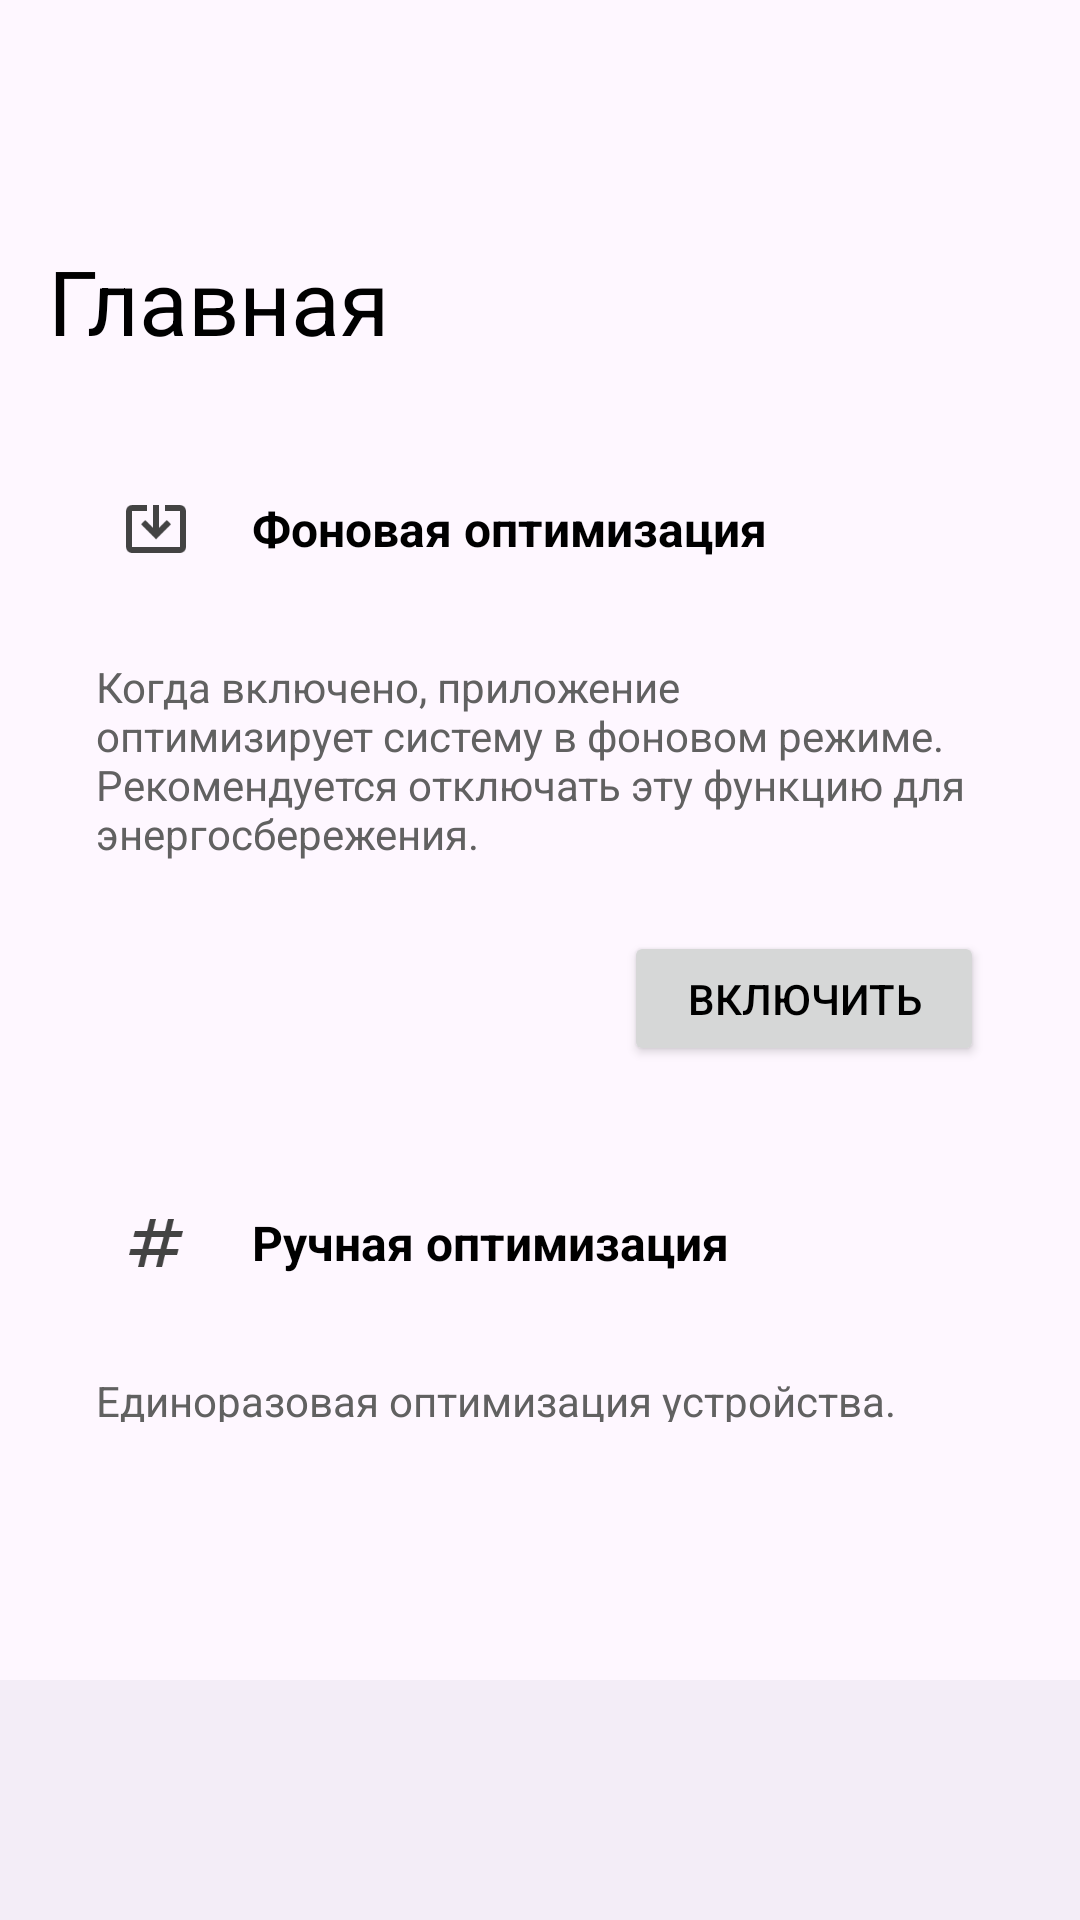

Reconstruct the res/layout file that produces this screen, plus the resources it refers to.
<!-- AndroidManifest.xml: application theme AppTheme -->
<!-- res/layout/home.xml -->
<LinearLayout
	xmlns:android="http://schemas.android.com/apk/res/android"
	xmlns:app="http://schemas.android.com/apk/res-auto"
	xmlns:tools="http://schemas.android.com/tools"
	android:layout_width="match_parent"
	android:layout_height="match_parent"
	android:orientation="vertical">
	<LinearLayout
		android:id="@+id/linear1"
		android:layout_width="match_parent"
		android:layout_height="wrap_content"
		android:paddingLeft="16dp"
		android:paddingTop="50dp"
		android:paddingRight="16dp"
		android:paddingBottom="50dp"
		android:background="#FEF7FF"
		android:orientation="vertical"
		android:layout_weight="699">
		<TextView
			android:id="@+id/textview1"
			android:layout_width="wrap_content"
			android:layout_height="wrap_content"
			android:layout_marginTop="30dp"
			android:layout_marginBottom="20dp"
			android:text="Главная"
			android:textSize="30sp"
			android:textColor="#000000" />
		<LinearLayout
			android:id="@+id/linear2"
			android:layout_width="match_parent"
			android:layout_height="wrap_content"
			android:layout_marginBottom="10dp"
			android:paddingLeft="16dp"
			android:paddingTop="16dp"
			android:paddingRight="16dp"
			android:paddingBottom="13dp"
			android:orientation="vertical">
			<LinearLayout
				android:id="@+id/linear3"
				android:layout_width="match_parent"
				android:layout_height="wrap_content"
				android:gravity="center_vertical"
				android:orientation="horizontal">
				<ImageView
					android:id="@+id/imageview1"
					android:layout_width="40dp"
					android:layout_height="40dp"
					android:padding="8dp"
					android:src="@drawable/bgopt"
					android:scaleType="fitCenter" />
				<TextView
					android:id="@+id/textview2"
					android:layout_width="wrap_content"
					android:layout_height="wrap_content"
					android:layout_marginLeft="12dp"
					android:text="Фоновая оптимизация"
					android:textSize="16sp"
					android:textStyle="bold"
					android:textColor="#000000" />
			</LinearLayout>
			<TextView
				android:id="@+id/textview3"
				android:layout_width="wrap_content"
				android:layout_height="wrap_content"
				android:layout_marginTop="23dp"
				android:layout_marginBottom="23dp"
				android:text="Когда включено, приложение оптимизирует систему в фоновом режиме. Рекомендуется отключать эту функцию для энергосбережения."
				android:textSize="14sp"
				android:textColor="#616161" />
			<LinearLayout
				android:id="@+id/linear4"
				android:layout_width="match_parent"
				android:layout_height="wrap_content"
				android:gravity="right"
				android:orientation="horizontal">
				<Button
					android:id="@+id/button11"
					android:layout_width="120dp"
					android:layout_height="45dp"
					android:padding="8dp"
					android:text="Включить"
					android:textSize="14sp"
					android:textColor="#000000" />
			</LinearLayout>
		</LinearLayout>
		<LinearLayout
			android:id="@+id/linear6"
			android:layout_width="match_parent"
			android:layout_height="wrap_content"
			android:paddingLeft="16dp"
			android:paddingTop="16dp"
			android:paddingRight="16dp"
			android:paddingBottom="13dp"
			android:orientation="vertical">
			<LinearLayout
				android:id="@+id/linear7"
				android:layout_width="match_parent"
				android:layout_height="wrap_content"
				android:gravity="center_vertical"
				android:orientation="horizontal">
				<ImageView
					android:id="@+id/imageview2"
					android:layout_width="40dp"
					android:layout_height="40dp"
					android:padding="8dp"
					android:src="@drawable/tag"
					android:scaleType="fitCenter" />
				<TextView
					android:id="@+id/textview4"
					android:layout_width="wrap_content"
					android:layout_height="wrap_content"
					android:layout_marginLeft="12dp"
					android:text="Ручная оптимизация"
					android:textSize="16sp"
					android:textStyle="bold"
					android:textColor="#000000" />
			</LinearLayout>
			<TextView
				android:id="@+id/textview5"
				android:layout_width="wrap_content"
				android:layout_height="wrap_content"
				android:layout_marginTop="23dp"
				android:layout_marginBottom="23dp"
				android:text="Единоразовая оптимизация устройства."
				android:textSize="14sp"
				android:textColor="#616161" />
			<LinearLayout
				android:id="@+id/linear8"
				android:layout_width="match_parent"
				android:layout_height="wrap_content"
				android:gravity="right"
				android:orientation="horizontal">
				<Button
					android:id="@+id/button12"
					android:layout_width="120dp"
					android:layout_height="45dp"
					android:padding="8dp"
					android:text="Запустить"
					android:textSize="14sp"
					android:textColor="#000000" />
			</LinearLayout>
		</LinearLayout>
	</LinearLayout>
	<LinearLayout
		android:id="@+id/linear5"
		android:layout_width="match_parent"
		android:layout_height="wrap_content"
		android:background="#FEF7FF"
		android:orientation="horizontal">
		<com.google.android.material.bottomnavigation.BottomNavigationView
			android:id="@+id/bottomnavigation1"
			android:layout_width="match_parent"
			android:layout_height="wrap_content" />
	</LinearLayout>
</LinearLayout>
<!-- resources referenced by this layout -->
<resources>
  <style name="AppTheme" parent="Theme.Material3.Light.NoActionBar">
          <item name="colorOnErrorContainer">@color/md_theme_light_onErrorContainer</item>
          <item name="colorOnError">@color/md_theme_light_onError</item>
          <item name="colorErrorContainer">@color/md_theme_light_errorContainer</item>
          <item name="colorOnTertiaryContainer">@color/md_theme_light_onTertiaryContainer</item>
          <item name="colorOnTertiary">@color/md_theme_light_onTertiary</item>
          <item name="colorTertiaryContainer">@color/md_theme_light_tertiaryContainer</item>
          <item name="colorTertiary">@color/md_theme_light_tertiary</item>
          <item name="colorError">@color/md_theme_light_error</item>
          <item name="colorOutline">@color/md_theme_light_outline</item>
          <item name="colorOnBackground">@color/md_theme_light_onBackground</item>
          <item name="android:colorBackground">@color/md_theme_light_background</item>
          <item name="colorOnSurfaceInverse">@color/md_theme_light_inverseOnSurface</item>
          <item name="colorSurfaceInverse">@color/md_theme_light_inverseSurface</item>
          <item name="colorOnSurfaceVariant">@color/md_theme_light_onSurfaceVariant</item>
          <item name="colorOnSurface">@color/md_theme_light_onSurface</item>
          <item name="colorSurfaceVariant">@color/md_theme_light_surfaceVariant</item>
          <item name="colorSurface">@color/md_theme_light_surface</item>
          <item name="colorOnSecondaryContainer">@color/md_theme_light_onSecondaryContainer</item>
          <item name="colorOnSecondary">@color/md_theme_light_onSecondary</item>
          <item name="colorSecondaryContainer">@color/md_theme_light_secondaryContainer</item>
          <item name="colorSecondary">@color/md_theme_light_secondary</item>
          <item name="colorOnPrimaryContainer">@color/md_theme_light_onPrimaryContainer</item>
          <item name="colorOnPrimary">@color/md_theme_light_onPrimary</item>
          <item name="colorPrimaryContainer">@color/md_theme_light_primaryContainer</item>
          <item name="colorPrimary">@color/md_theme_light_primary</item>
          <item name="colorPrimaryInverse">@color/md_theme_light_inversePrimary</item>
          <item name="android:statusBarColor">?isLightTheme</item>
          <item name="android:windowLightStatusBar">true</item>
          <item name="android:navigationBarColor">?isLightTheme</item>
          </style>
  <color name="md_theme_light_onErrorContainer">#410E0B</color>
  <color name="md_theme_light_onError">#FFFFFF</color>
  <color name="md_theme_light_errorContainer">#F9DEDC</color>
  <color name="md_theme_light_onTertiaryContainer">#31111D</color>
  <color name="md_theme_light_onTertiary">#FFFFFF</color>
  <color name="md_theme_light_tertiaryContainer">#FFD8E4</color>
  <color name="md_theme_light_tertiary">#7D5260</color>
  <color name="md_theme_light_error">#B3261E</color>
  <color name="md_theme_light_outline">#79747E</color>
  <color name="md_theme_light_onBackground">#1C1B1F</color>
  <color name="md_theme_light_background">#FFFBFE</color>
  <color name="md_theme_light_inverseOnSurface">#F4EFF4</color>
  <color name="md_theme_light_inverseSurface">#313033</color>
  <color name="md_theme_light_onSurfaceVariant">#49454F</color>
  <color name="md_theme_light_onSurface">#1C1B1F</color>
  <color name="md_theme_light_surfaceVariant">#E7E0EC</color>
  <color name="md_theme_light_surface">#FFFBFE</color>
  <color name="md_theme_light_onSecondaryContainer">#1D192B</color>
  <color name="md_theme_light_onSecondary">#FFFFFF</color>
  <color name="md_theme_light_secondaryContainer">#E8DEF8</color>
  <color name="md_theme_light_secondary">#625B71</color>
  <color name="md_theme_light_onPrimaryContainer">#21005D</color>
  <color name="md_theme_light_onPrimary">#FFFFFF</color>
  <color name="md_theme_light_primaryContainer">#EADDFF</color>
  <color name="md_theme_light_primary">#6750A4</color>
  <color name="md_theme_light_inversePrimary">#D0BCFF</color>
</resources>
